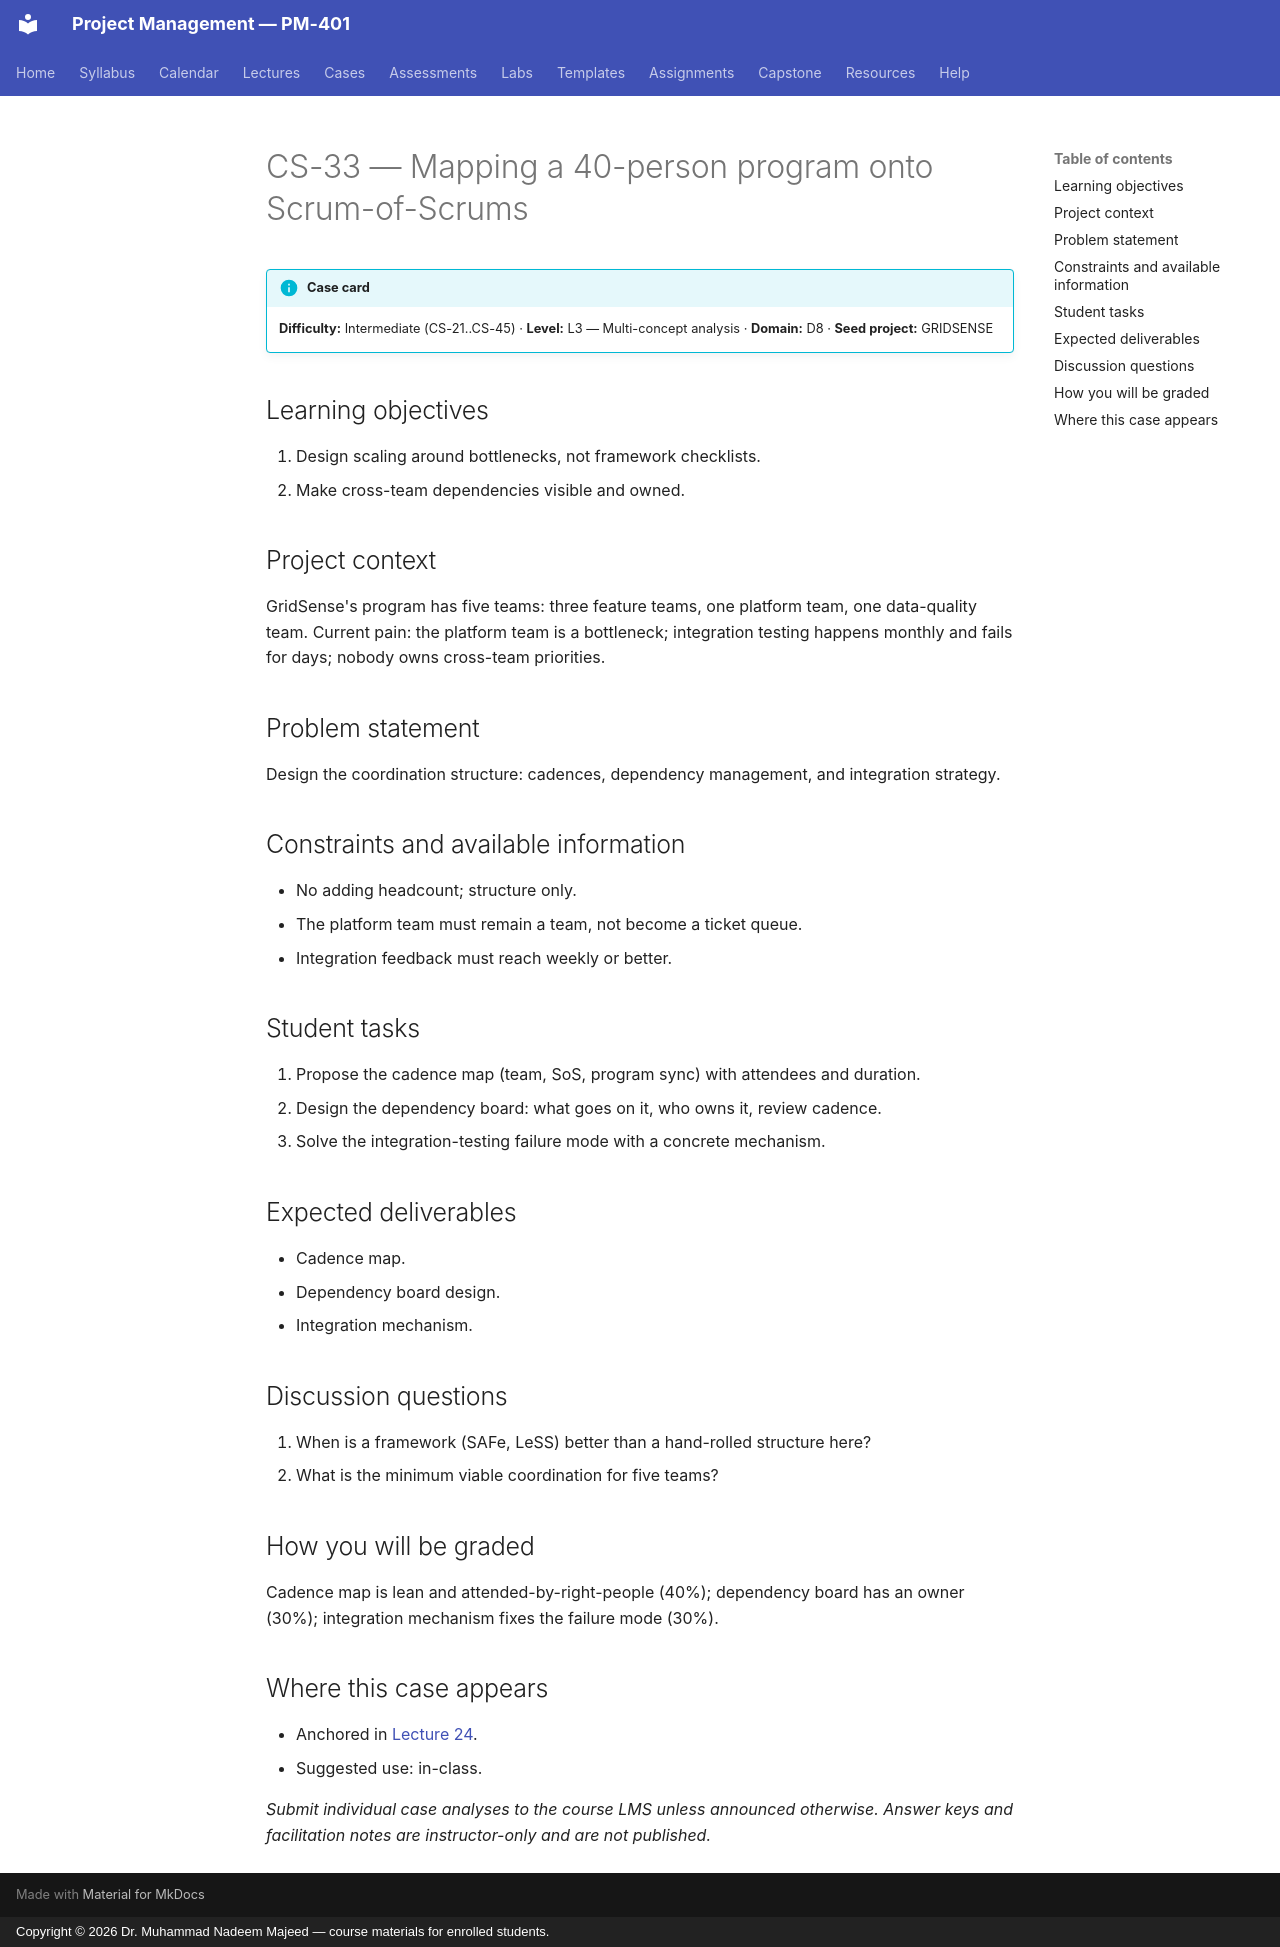

repository: nadeem-majeedch/Project-Management · page: cases/CS-33/index.html · generator: mkdocs · copyright: Copyright © 2026 Dr. Muhammad Nadeem Majeed — course materials for enrolled students.

<!-- AUTO-GENERATED from planning/*.yaml via tools/scaffold.py. Edit the YAML, not this file. -->

# CS-33 — Mapping a 40-person program onto Scrum-of-Scrums

!!! info "Case card"
    **Difficulty:** Intermediate (CS-21..CS-45) ·
    **Level:** L3 — Multi-concept analysis ·
    **Domain:** D8 · **Seed project:** GRIDSENSE

## Learning objectives

1. Design scaling around bottlenecks, not framework checklists.
2. Make cross-team dependencies visible and owned.

## Project context

GridSense's program has five teams: three feature teams, one platform team, one data-quality team. Current pain: the platform team is a bottleneck; integration testing happens monthly and fails for days; nobody owns cross-team priorities.

## Problem statement

Design the coordination structure: cadences, dependency management, and integration strategy.

## Constraints and available information

- No adding headcount; structure only.
- The platform team must remain a team, not become a ticket queue.
- Integration feedback must reach weekly or better.

## Student tasks

1. Propose the cadence map (team, SoS, program sync) with attendees and duration.
2. Design the dependency board: what goes on it, who owns it, review cadence.
3. Solve the integration-testing failure mode with a concrete mechanism.

## Expected deliverables

- Cadence map.
- Dependency board design.
- Integration mechanism.

## Discussion questions

1. When is a framework (SAFe, LeSS) better than a hand-rolled structure here?
1. What is the minimum viable coordination for five teams?

## How you will be graded

Cadence map is lean and attended-by-right-people (40%); dependency board has an owner (30%); integration mechanism fixes the failure mode (30%).

## Where this case appears

- Anchored in [Lecture 24](../lectures/L24-24-scaling-hybrid.md).
- Suggested use: in-class.

*Submit individual case analyses to the course LMS unless announced otherwise.
Answer keys and facilitation notes are instructor-only and are not published.*
